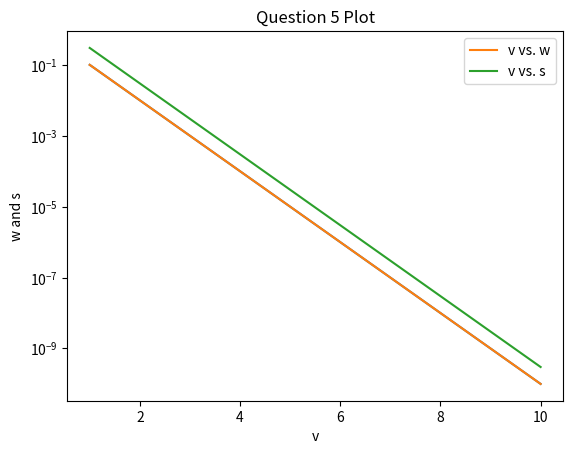

This chart was generated by the following Python code:
import numpy as np
import matplotlib.pyplot as plt
import math

# 1

x = np.linspace(0, 10, 100)
y = np.arange(0, 10, 0.01)

# 2
x[0:3] # 

# 3
print('The first three entries of x are', x[0:3])

# 4

w = 10**(-np.linspace(1, 10, 10))
# the entries of w are 10^(-1), 10^(-2), ... , 10^(-10)

v = np.arange(1, len(w) + 1)

plt.semilogy(v, w)
plt.xlabel('v')
plt.ylabel('w')
plt.title('Question 4 Plot')
plt.show()

# 5

s = 3*w
plt.semilogy(v, w, label = 'v vs. w')
plt.semilogy(v, s, label = 'v vs. s')
plt.xlabel('v')
plt.ylabel('w and s')
plt.title('Question 5 Plot')
plt.legend()
plt.show()



